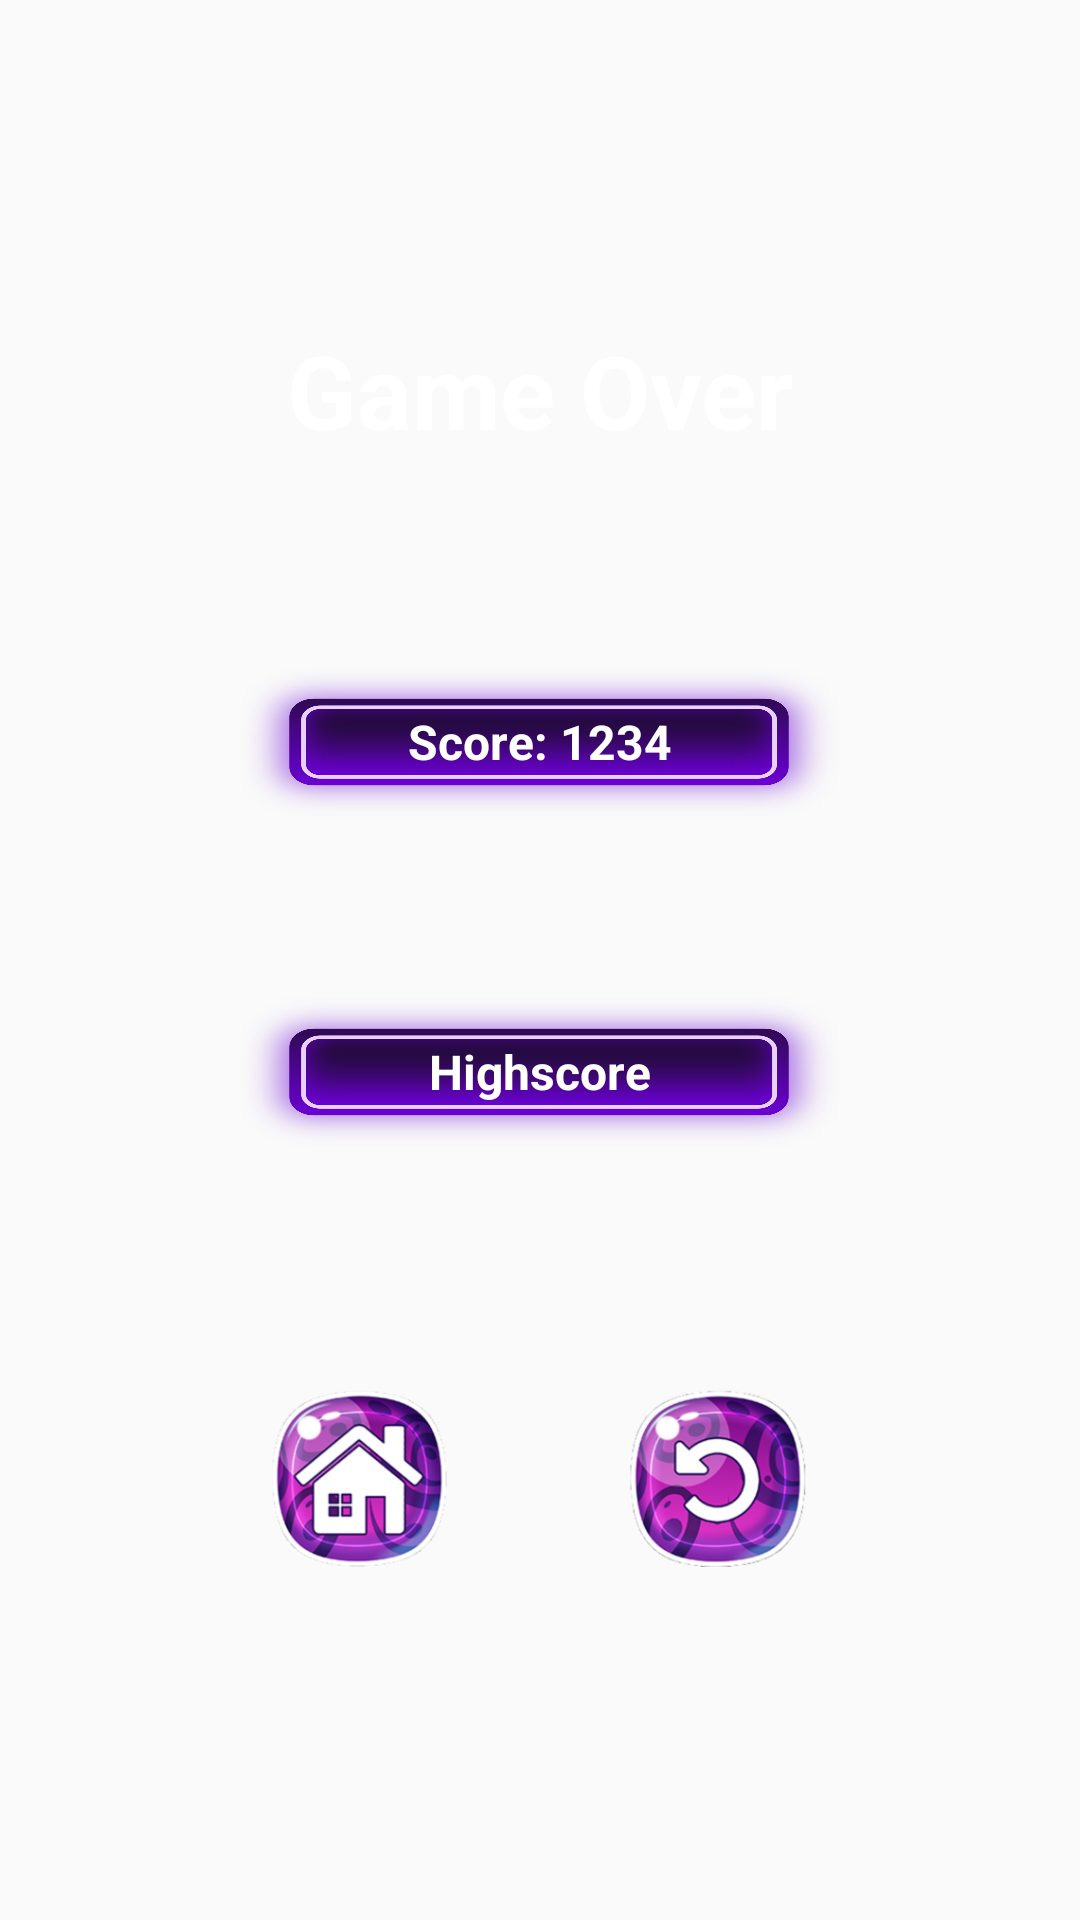

Android layout source for this screen:
<!-- AndroidManifest.xml: application theme Theme.SpaceNinja -->
<!-- res/layout/activity_ended_game.xml -->
<?xml version="1.0" encoding="utf-8"?>
<androidx.constraintlayout.widget.ConstraintLayout xmlns:android="http://schemas.android.com/apk/res/android"
    xmlns:app="http://schemas.android.com/apk/res-auto"
    xmlns:tools="http://schemas.android.com/tools"
    android:id="@+id/layoutEndGame"
    android:layout_width="match_parent"
    android:layout_height="match_parent"
    android:background="@drawable/space_background">

    <TextView
        android:id="@+id/textView3"
        android:layout_width="wrap_content"
        android:layout_height="54dp"
        android:text="Game Over"
        android:textAlignment="center"
        android:textAllCaps="false"
        android:textColor="@color/white"
        android:textSize="34sp"
        android:textStyle="bold"
        app:layout_constraintBottom_toBottomOf="parent"
        app:layout_constraintEnd_toEndOf="parent"
        app:layout_constraintStart_toStartOf="parent"
        app:layout_constraintTop_toTopOf="parent"
        app:layout_constraintVertical_bias="0.183" />

    <TextView
        android:id="@+id/textViewScore"
        android:layout_width="200dp"
        android:layout_height="50dp"
        android:background="@drawable/textfield"
        android:gravity="center"
        android:text="Score: 1234"
        android:textAlignment="center"
        android:textColor="@color/white"
        android:textSize="16sp"
        android:textStyle="bold"
        app:layout_constraintBottom_toBottomOf="parent"
        app:layout_constraintEnd_toEndOf="parent"
        app:layout_constraintHorizontal_bias="0.497"
        app:layout_constraintStart_toStartOf="parent"
        app:layout_constraintTop_toBottomOf="@+id/textView3"
        app:layout_constraintVertical_bias="0.142" />

    <TextView
        android:id="@+id/textViewHighScore"
        android:layout_width="200dp"
        android:layout_height="50dp"
        android:layout_marginTop="60dp"
        android:background="@drawable/textfield"
        android:gravity="center"
        android:text="@string/s_highscore"
        android:textColor="@color/white"
        android:textSize="16sp"
        android:textStyle="bold"
        app:layout_constraintEnd_toEndOf="parent"
        app:layout_constraintHorizontal_bias="0.497"
        app:layout_constraintStart_toStartOf="parent"
        app:layout_constraintTop_toBottomOf="@+id/textViewScore" />

    <Button
        android:id="@+id/buttonHomeinEndgame2"
        android:layout_width="60dp"
        android:layout_height="60dp"
        android:background="@drawable/retry_button"
        android:onClick="toActiveGame"
        app:layout_constraintBottom_toBottomOf="parent"
        app:layout_constraintEnd_toEndOf="parent"
        app:layout_constraintHorizontal_bias="0.698"
        app:layout_constraintStart_toStartOf="parent"
        app:layout_constraintTop_toBottomOf="@+id/textViewHighScore"
        app:layout_constraintVertical_bias="0.405" />

    <Button
        android:id="@+id/buttonHomeinEndgame"
        android:layout_width="60dp"
        android:layout_height="60dp"
        android:background="@drawable/home_button"
        android:onClick="toMainMenu"
        app:layout_constraintBottom_toBottomOf="parent"
        app:layout_constraintEnd_toEndOf="parent"
        app:layout_constraintHorizontal_bias="0.299"
        app:layout_constraintStart_toStartOf="parent"
        app:layout_constraintTop_toBottomOf="@+id/textViewHighScore"
        app:layout_constraintVertical_bias="0.405" />
</androidx.constraintlayout.widget.ConstraintLayout>
<!-- resources referenced by this layout -->
<resources>
  <!-- drawable home_button: png bitmap (drawable, 52023 bytes) -->
  <!-- drawable retry_button: png bitmap (drawable, 56339 bytes) -->
  <!-- drawable textfield: webp bitmap (drawable-v24, 153968 bytes) -->
  <string name="s_highscore">Highscore</string>
  <style name="Theme.SpaceNinja" parent="Theme.AppCompat.DayNight.NoActionBar">
          
          <item name="colorPrimary">@color/purple_500</item>
          <item name="colorPrimaryVariant">@color/purple_700</item>
          <item name="colorOnPrimary">@color/white</item>
          
          <item name="colorSecondary">@color/teal_200</item>
          <item name="colorSecondaryVariant">@color/teal_700</item>
          <item name="colorOnSecondary">@color/black</item>
          
          <item name="android:statusBarColor" tools:targetApi="l">?attr/colorPrimaryVariant</item>
          
      </style>
  <!-- not gathered from this repository: default colours our renderer supplied (Android Studio template values) -->
  <color name="purple_500">#FF6200EE</color>
  <color name="purple_700">#FF3700B3</color>
  <color name="teal_200">#FF03DAC5</color>
  <color name="teal_700">#FF018786</color>
  <color name="black">#FF000000</color>
  <color name="white">#FFFFFFFF</color>
</resources>
